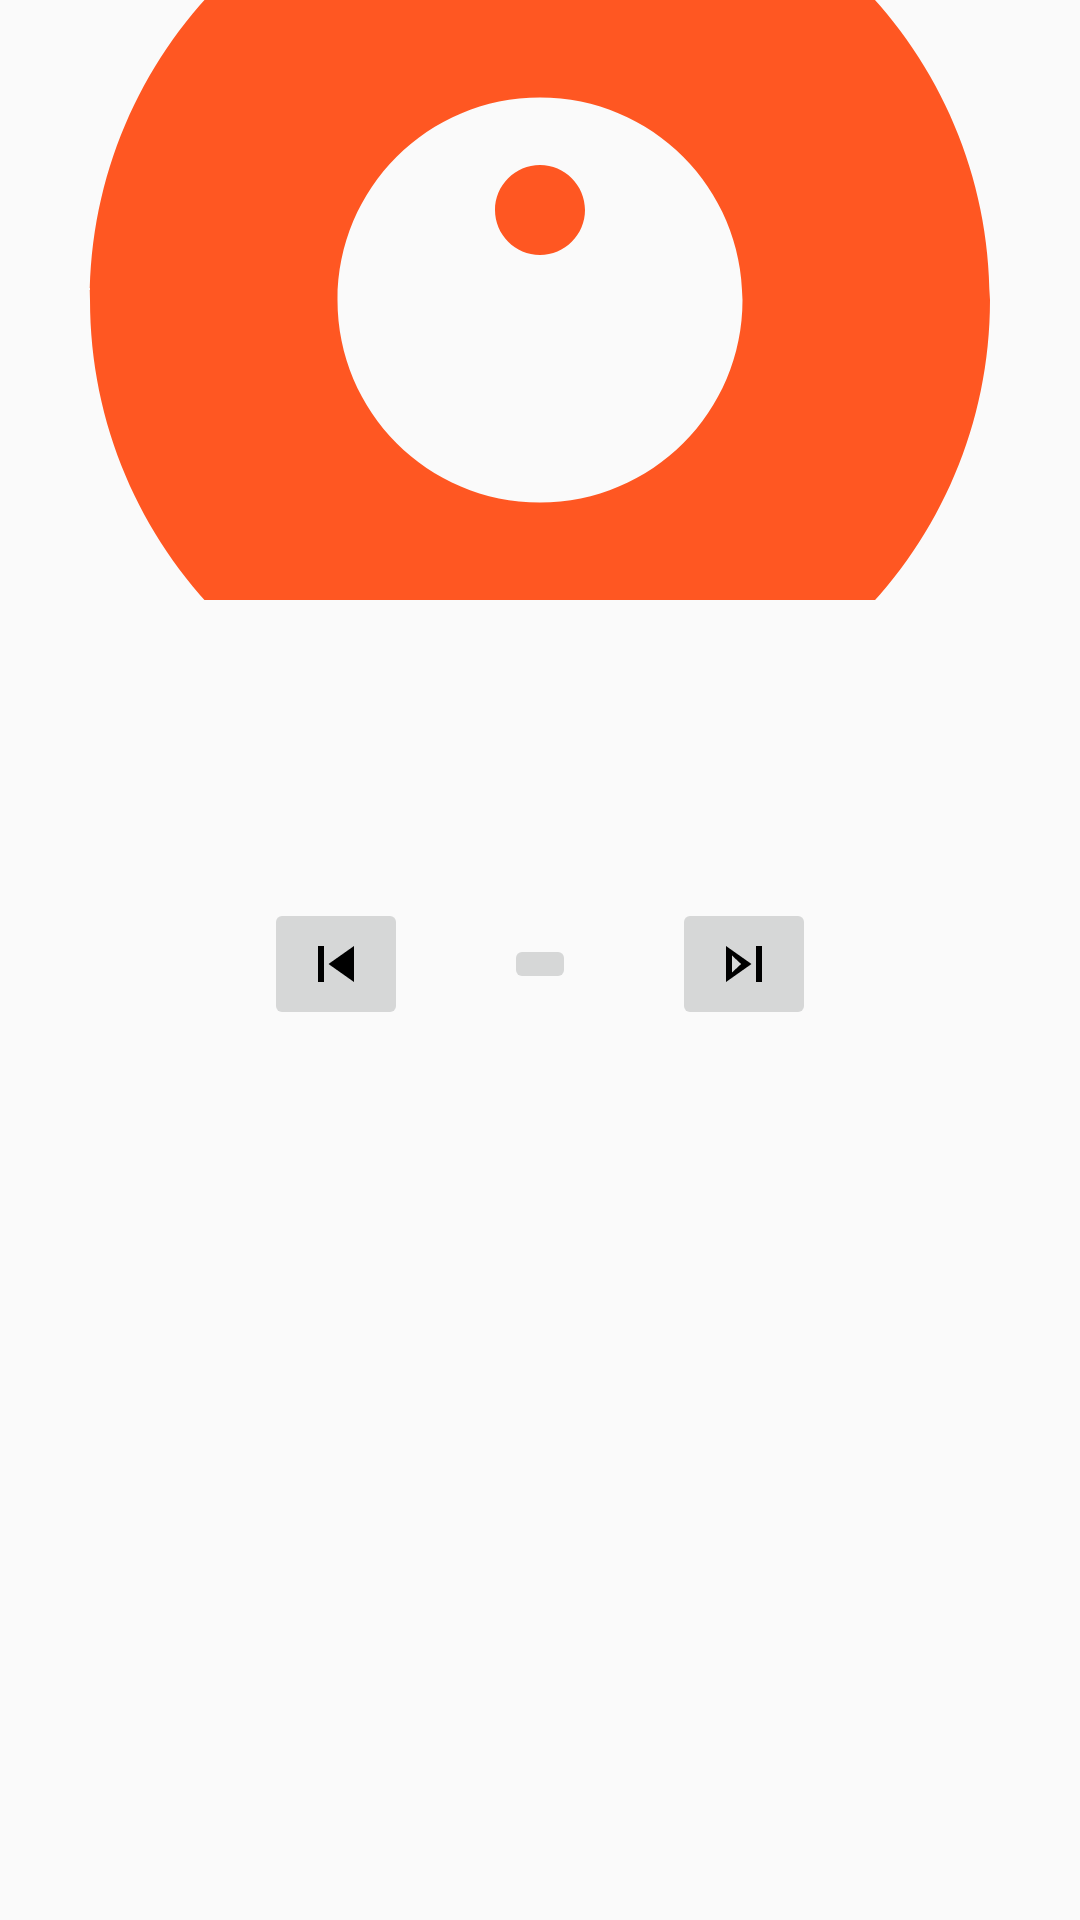

Write the Android layout XML for this screen, with the resource values it uses.
<!-- AndroidManifest.xml: activity theme Theme.StatsView -->
<!-- res/layout/activity_main.xml -->
<LinearLayout xmlns:android="http://schemas.android.com/apk/res/android"
    android:layout_width="match_parent"
    android:layout_height="match_parent"
    android:orientation="vertical">

    <ImageView
        android:id="@+id/albumCover"
        android:layout_width="match_parent"
        android:layout_height="200dp"
        android:scaleType="centerCrop"
        android:src="@drawable/ic_album_placeholder"/>

    <TextView
        android:id="@+id/albumTitle"
        android:layout_width="match_parent"
        android:layout_height="wrap_content"
        android:textSize="24sp"
        android:padding="16dp"/>

    <TextView
        android:id="@+id/albumArtist"
        android:layout_width="match_parent"
        android:layout_height="wrap_content"
        android:paddingStart="16dp"
        android:paddingEnd="16dp"/>

    <LinearLayout
        android:layout_width="match_parent"
        android:layout_height="wrap_content"
        android:orientation="horizontal"
        android:gravity="center"
        android:padding="16dp">

        <ImageButton
            android:id="@+id/prevButton"
            android:layout_width="wrap_content"
            android:layout_height="wrap_content"
            android:src="@drawable/ic_prev"/>

        <ImageButton
            android:id="@+id/playPauseButton"
            android:layout_width="wrap_content"
            android:layout_height="wrap_content"
            android:layout_marginStart="32dp"
            android:layout_marginEnd="32dp"
            android:src="@drawable/ic_play"/>

        <ImageButton
            android:id="@+id/nextButton"
            android:layout_width="wrap_content"
            android:layout_height="wrap_content"
            android:src="@drawable/ic_next"/>
    </LinearLayout>

    <androidx.recyclerview.widget.RecyclerView
        android:id="@+id/tracksList"
        android:layout_width="match_parent"
        android:layout_height="wrap_content"
        android:layout_marginTop="16dp"
        android:padding="8dp"/>
</LinearLayout>
<!-- resources referenced by this layout -->
<resources>
  <!-- drawable ic_album_placeholder (drawable) -->
  <vector xmlns:android="http://schemas.android.com/apk/res/android"
      android:width="24dp"
      android:height="24dp"
      android:viewportWidth="24"
      android:viewportHeight="24">
      <path
          android:fillColor="#FF5722"
          android:pathData="M12,2C6.48,2 2,6.48 2,12s4.48,10 10,10 10,-4.48 10,-10S17.52,2 12,2zm0,14.5c-2.49,0 -4.5,-2.01 -4.5,-4.5S9.51,7.5 12,7.5s4.5,2.01 4.5,4.5 -2.01,4.5 -4.5,4.5zm0,-5.5c-0.55,0 -1,-0.45 -1,-1s0.45,-1 1,-1 1,0.45 1,1 -0.45,1 -1,1z"/>
  </vector>
  <!-- drawable ic_next (drawable) -->
  <vector xmlns:android="http://schemas.android.com/apk/res/android"
      android:width="24dp"
      android:height="24dp"
      android:viewportWidth="24"
      android:viewportHeight="24">
      <path
          android:fillColor="#000000"
          android:pathData="M6,18l8.5,-6L6,6v12zm2,-8.83L11.03,12 8,14.83V9.17zM16,6h2v12h-2z"/>
  </vector>
  <!-- drawable ic_prev (drawable) -->
  <vector xmlns:android="http://schemas.android.com/apk/res/android"
      android:width="24dp"
      android:height="24dp"
      android:viewportWidth="24"
      android:viewportHeight="24">
      <path
          android:fillColor="#000000"
          android:pathData="M6,6h2v12H6zm3.5,6l8.5,6V6z"/>
  </vector>
  <style name="Theme.StatsView" parent="Theme.AppCompat.Light.NoActionBar">
          <item name="colorPrimary">@color/colorPrimary</item>
          <item name="colorPrimaryDark">@color/colorPrimaryDark</item>
          <item name="colorAccent">@color/colorAccent</item>
      </style>
  <color name="colorPrimary">#6200EE</color>
  <color name="colorPrimaryDark">#3700B3</color>
  <color name="colorAccent">#03DAC5</color>
</resources>
